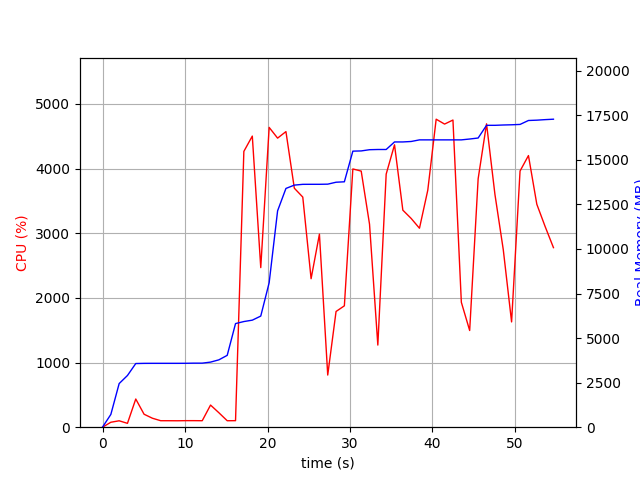

Data behind this chart, as committed beside it:
elapsed_time, nproc, cpu, mem_real, mem_virtual
3.814697265625e-05, 1, 0.0, 6.965, 3186
1.006, 1, 76.5, 716.1, 1685
2.014, 1, 99.2, 2448, 4941
3.021, 2, 59.6, 2901, 5028
4.028, 1, 436.0, 3572, 9028
5.034, 1, 200.6, 3582, 9028
6.042, 1, 138.9, 3584, 9028
7.05, 1, 100.3, 3584, 9028
8.058, 1, 100.2, 3584, 9028
9.064, 1, 99.4, 3584, 9028
10.07, 1, 101.2, 3586, 9028
11.08, 1, 101.3, 3594, 9028
12.09, 1, 100.2, 3594, 9028
13.09, 1, 342.4, 3652, 9028
14.1, 1, 223.7, 3779, 9182
15.11, 1, 100.0, 4031, 9182
16.12, 1, 101.1, 5813, 11578
17.13, 1, 4266, 5927, 11578
18.16, 1, 4503, 6005, 11578
19.18, 1, 2469, 6235, 11578
20.2, 1, 4638, 8105, 17278
21.22, 1, 4472, 12139, 17281
22.24, 1, 4573, 13395, 17281
23.25, 1, 3697, 13582, 17483
24.28, 1, 3560, 13626, 17483
25.29, 1, 2297, 13628, 17483
26.29, 1, 2986, 13628, 17483
27.3, 1, 806.7, 13636, 17643
28.31, 1, 1790, 13744, 17648
29.32, 1, 1878, 13768, 17648
30.35, 1, 3995, 15488, 19727
31.36, 1, 3962, 15500, 19727
32.37, 1, 3141, 15568, 23311
33.38, 1, 1270, 15580, 23311
34.39, 1, 3915, 15580, 23311
35.4, 1, 4368, 16004, 23896
36.41, 1, 3357, 16004, 23896
37.42, 1, 3229, 16030, 23896
38.43, 1, 3078, 16120, 23896
39.43, 1, 3666, 16120, 23896
40.45, 1, 4764, 16120, 23896
41.47, 1, 4689, 16120, 23896
42.48, 1, 4752, 16120, 23896
43.5, 1, 1932, 16120, 23896
44.51, 1, 1496, 16168, 23896
45.54, 1, 3842, 16224, 24004
46.56, 1, 4693, 16937, 24246
47.58, 1, 3600, 16937, 24246
48.59, 1, 2746, 16955, 24246
49.59, 1, 1629, 16967, 24246
50.62, 1, 3963, 16987, 24246
51.64, 1, 4202, 17208, 24492
52.65, 1, 3449, 17226, 24492
53.66, 1, 3104, 17256, 24492
54.67, 1, 2778, 17280, 24492
